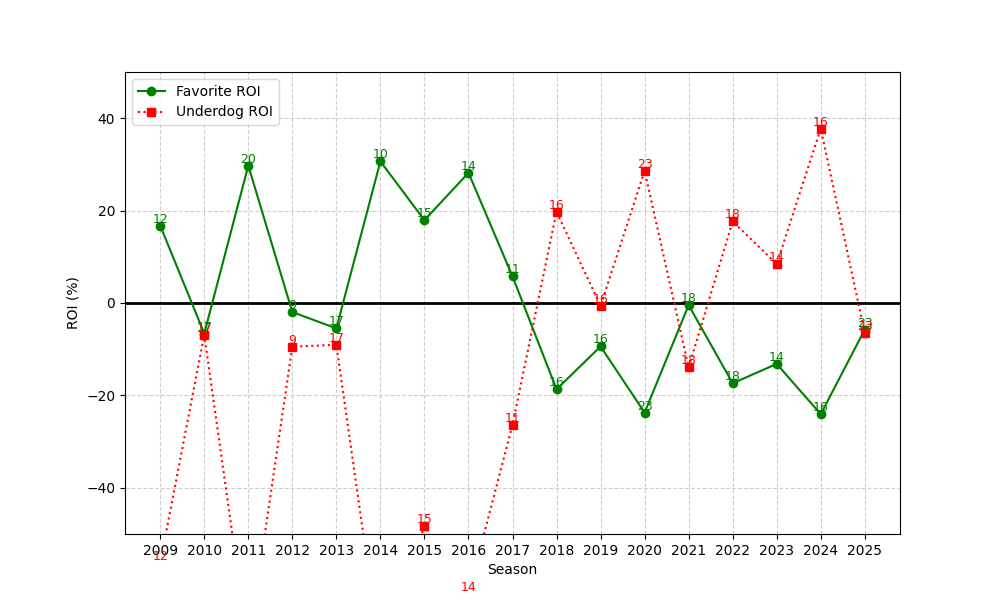

Data behind this chart, as committed beside it:
season, n, favorite_roi, underdog_roi
2009, 12, 16.75, -56.25
2010, 17, -6.605, -6.882
2011, 20, 29.73, -74.45
2012, 9, -1.966, -9.444
2013, 17, -5.492, -9.059
2014, 10, 30.65, -76.0
2015, 15, 17.93, -48.33
2016, 14, 28.18, -62.93
2017, 11, 5.771, -26.36
2018, 16, -18.67, 19.75
2019, 16, -9.413, -0.625
2020, 23, -23.72, 28.61
2021, 18, -0.4591, -13.94
2022, 18, -17.38, 17.67
2023, 14, -13.17, 8.429
2024, 16, -24.08, 37.75
2025, 23, -5.741, -6.478
